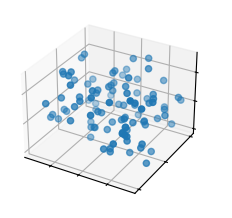

This chart was generated by the following Python code:
import matplotlib.pyplot as plt
import numpy as np

plt.style.use('_mpl-gallery')

# Make data
np.random.seed(19680801)
n = 100
rng = np.random.default_rng()
xs = rng.uniform(23, 32, n)
ys = rng.uniform(0, 100, n)
zs = rng.uniform(-50, -25, n)

# Plot
fig, ax = plt.subplots(subplot_kw={"projection": "3d"})
ax.scatter(xs, ys, zs)

ax.set(xticklabels=[],
       yticklabels=[],
       zticklabels=[])

plt.show()